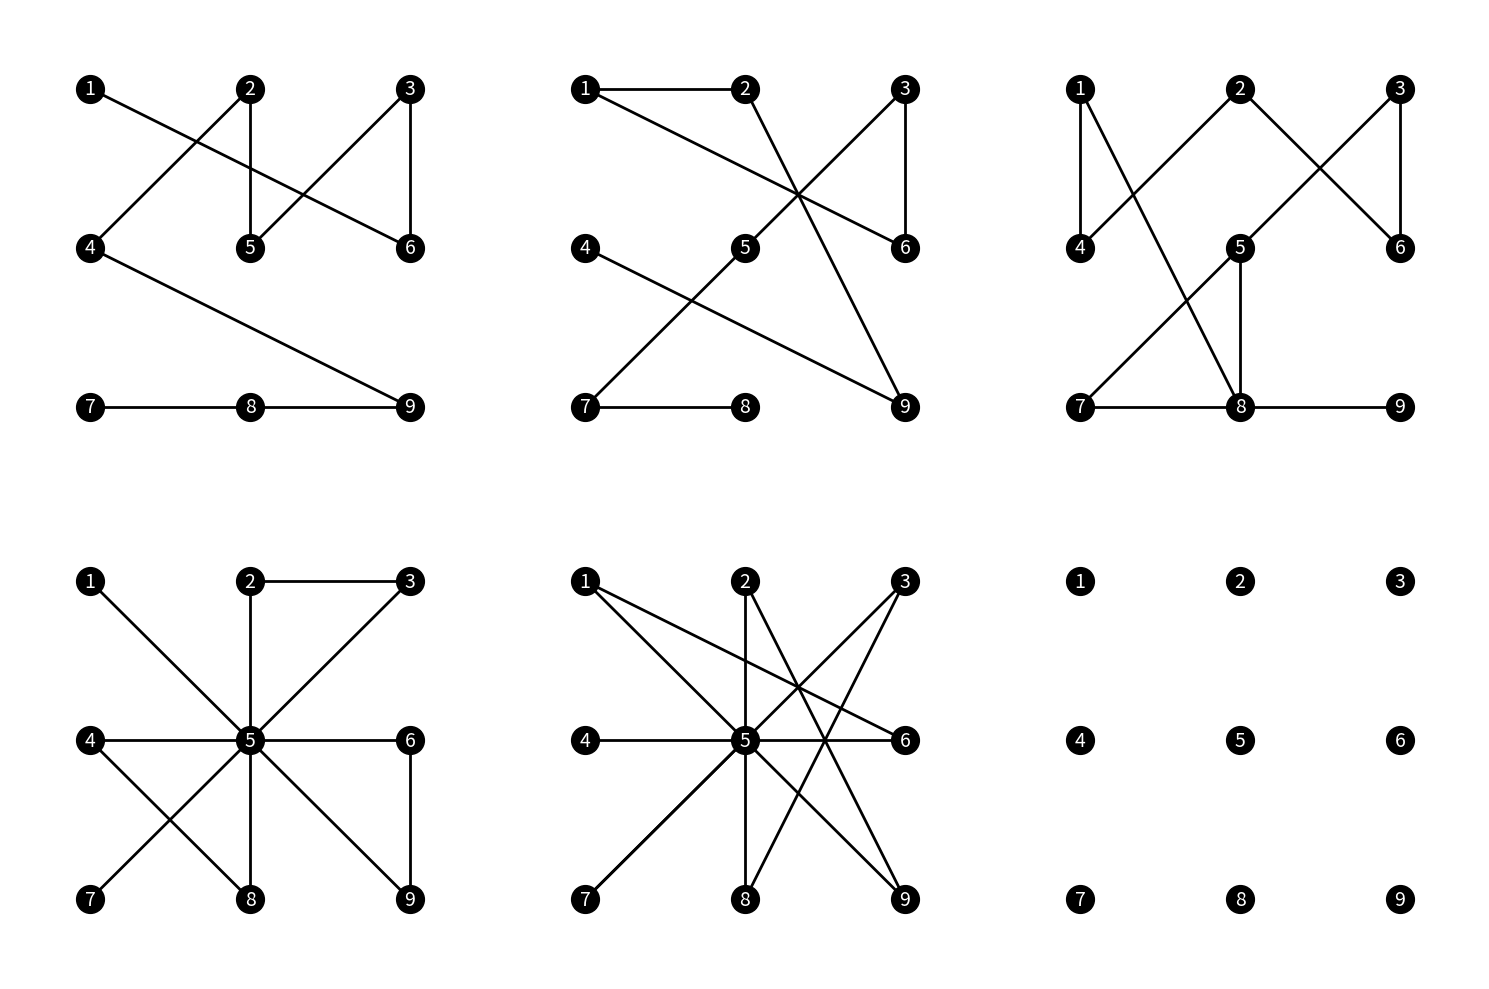

Recreate this plot in Python.
import matplotlib.pyplot as plt

def draw_lock_pattern(ax, pattern):
    # 회전된 3x3 격자의 점들 (1부터 9까지)
    grid_positions = {
        1: (0, 0), 2: (1, 0), 3: (2, 0),
        4: (0, 1), 5: (1, 1), 6: (2, 1),
        7: (0, 2), 8: (1, 2), 9: (2, 2)
    }

    # 그림 설정
    ax.set_xlim(-0.5, 2.5)
    ax.set_ylim(2.5, -0.5)
    
    # 각 점 그리기
    for point, (x, y) in grid_positions.items():
        ax.plot(x, y, 'ko', markersize=20)
        ax.text(x, y, str(point), ha='center', va='center', color='white', fontsize=14)

    # 선 연결하기 (패턴에 따라)
    for i in range(len(pattern) - 1):
        start = pattern[i]
        end = pattern[i + 1]
        x_start, y_start = grid_positions[start]
        x_end, y_end = grid_positions[end]
        ax.plot([x_start, x_end], [y_start, y_end], 'k-', lw=2)

    # 불필요한 축 제거
    ax.axis('off')

def plot_multiple_patterns(patterns):
    # 여러 패턴을 한 번에 출력할 서브플롯 생성
    n = len(patterns)
    rows = 2  # 행
    cols = 3  # 열
    
    fig, axs = plt.subplots(rows, cols, figsize=(15, 10))
    axs = axs.flatten()  # 서브플롯을 일차원 배열로 변환

    # 각 패턴을 서브플롯에 출력
    for i, pattern in enumerate(patterns):
        draw_lock_pattern(axs[i], pattern)
    
    # 남은 서브플롯에 대해서는 빈 플롯을 생성
    for j in range(i + 1, len(axs)):
        axs[j].axis('off')

    # 전체 그림 출력
    plt.tight_layout()
    plt.show()

# 예시 잠금 패턴들
patterns = [
    (1, 6, 3, 5, 2, 4, 9, 8, 7),
    (4, 9, 2, 1, 6, 3, 5, 7, 8),
    (5, 8, 1, 4, 2, 6, 3, 7, 9),
    (7, 5, 3, 2, 8, 4, 6, 9, 1),
    (5, 7, 3, 8, 2, 9, 1, 6, 4),
    ()
]

# 여러 개의 패턴을 출력
plot_multiple_patterns(patterns)
